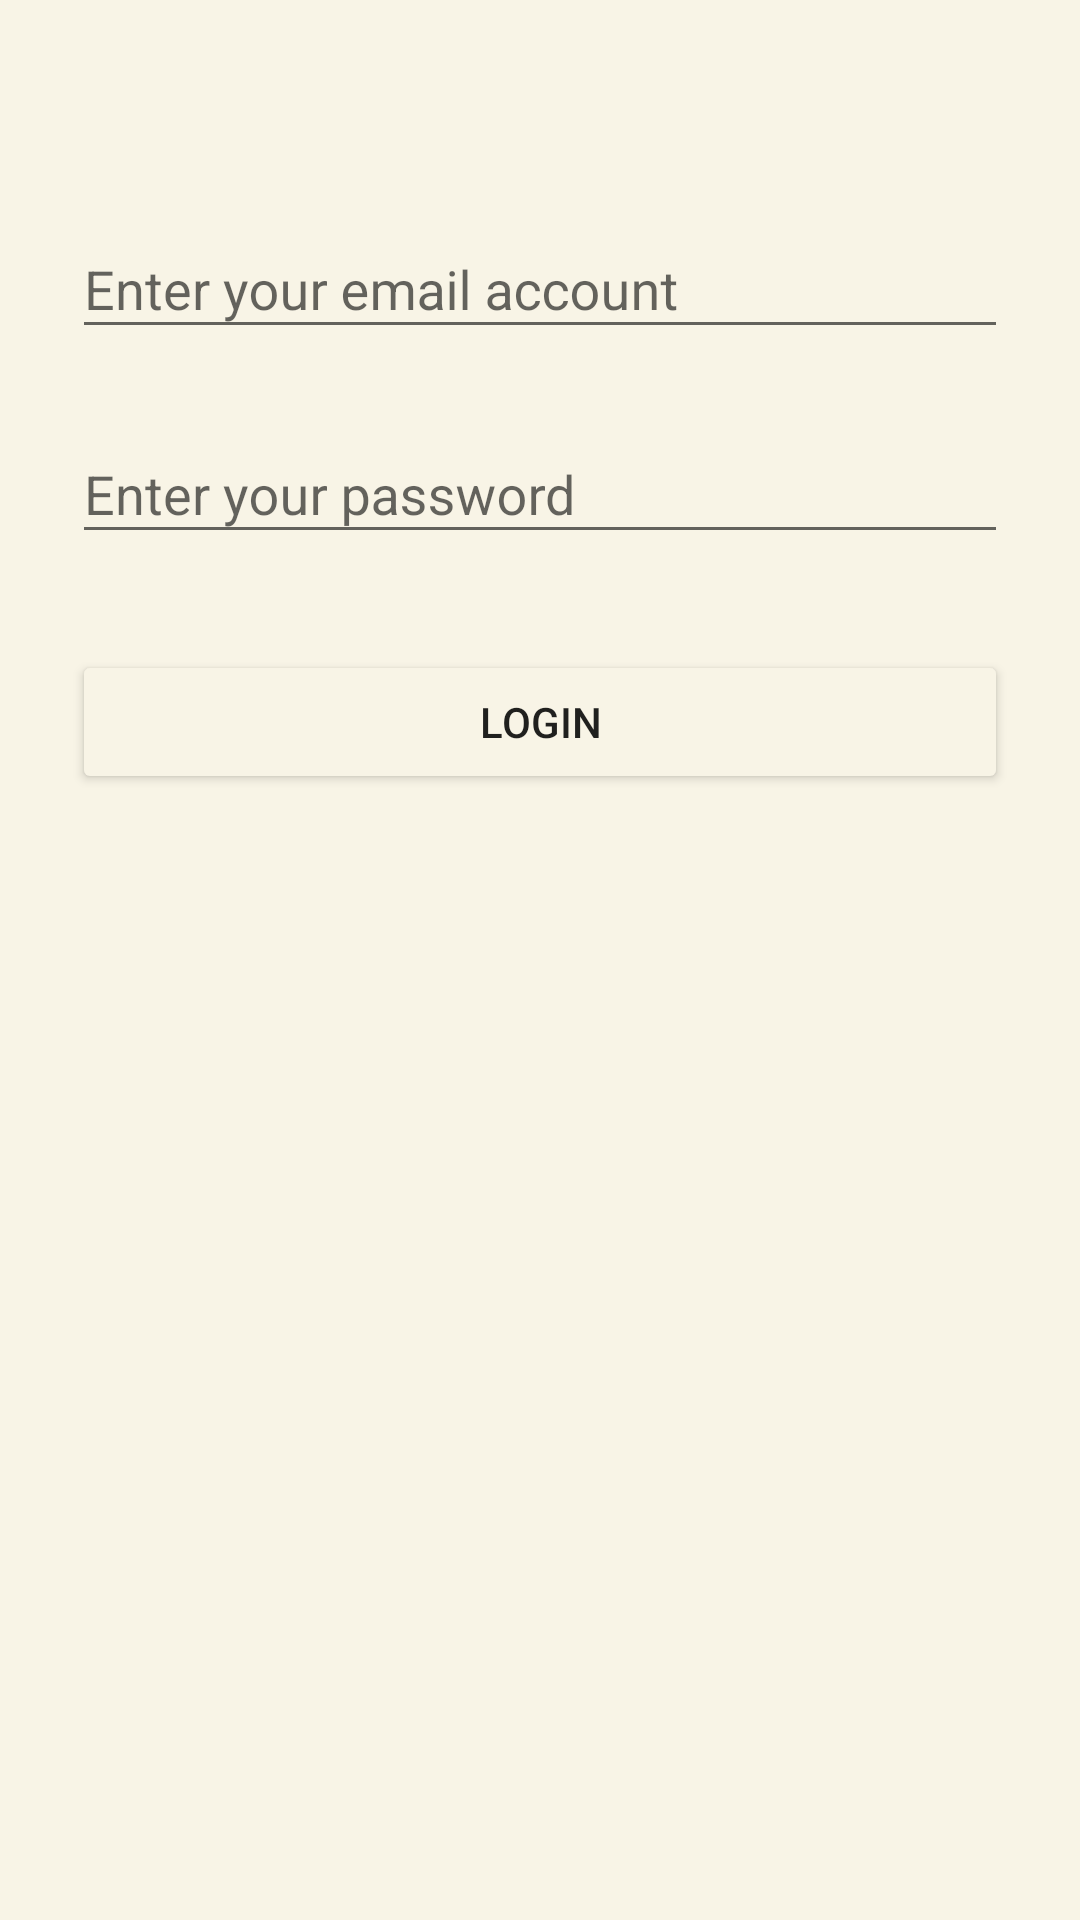

Reconstruct the res/layout file that produces this screen, plus the resources it refers to.
<!-- AndroidManifest.xml: application theme AppTheme -->
<!-- res/layout/login.xml -->
<?xml version="1.0" encoding="utf-8"?>
<ScrollView xmlns:android="http://schemas.android.com/apk/res/android"
    xmlns:tools="http://schemas.android.com/tools"
    android:layout_width="fill_parent"
    android:layout_height="fill_parent"
    android:fitsSystemWindows="true"
    android:background="@color/eleTeeth"
    tools:context=".LoginActivity">
    <LinearLayout
        android:orientation="vertical"
        android:layout_width="match_parent"
        android:layout_height="wrap_content"
        android:paddingTop="56dp"
        android:paddingLeft="24dp"
        android:paddingRight="24dp">
        
        <android.support.design.widget.TextInputLayout
            android:layout_width="match_parent"
            android:layout_height="wrap_content"
            android:layout_marginTop="8dp"
            android:layout_marginBottom="8dp">
            <EditText android:id="@+id/account"
                android:layout_width="match_parent"
                android:layout_height="wrap_content"
                android:inputType="textEmailAddress"

                android:hint="Enter your email account" />
        </android.support.design.widget.TextInputLayout>

        
        <android.support.design.widget.TextInputLayout
            android:layout_width="match_parent"
            android:layout_height="wrap_content"
            android:layout_marginTop="8dp"
            android:layout_marginBottom="8dp">
            <EditText android:id="@+id/password"
                android:layout_width="match_parent"
                android:layout_height="wrap_content"
                android:inputType="textPassword"
                android:hint="Enter your password"/>
        </android.support.design.widget.TextInputLayout>

        <android.support.v7.widget.AppCompatButton
            android:id="@+id/login"
            android:layout_width="fill_parent"
            android:layout_height="wrap_content"
            android:layout_marginTop="24dp"
            android:layout_marginBottom="24dp"
            android:padding="12dp"
            android:text="Login"/>
</LinearLayout>
</ScrollView>
<!-- resources referenced by this layout -->
<resources>
  <color name="eleTeeth">#f8f4e6</color>
  <style name="AppTheme" parent="Theme.AppCompat.Light.DarkActionBar">
          
          <item name="colorPrimary">@color/colorPrimary</item>
          <item name="colorPrimaryDark">@color/colorPrimaryDark</item>
          <item name="colorAccent">@color/colorAccent</item>
          <item name="colorButtonNormal">@color/eleTeeth</item>
      </style>
  <color name="colorPrimary">#3F51B5</color>
  <color name="colorPrimaryDark">#303F9F</color>
  <color name="colorAccent">#FF4081</color>
</resources>
